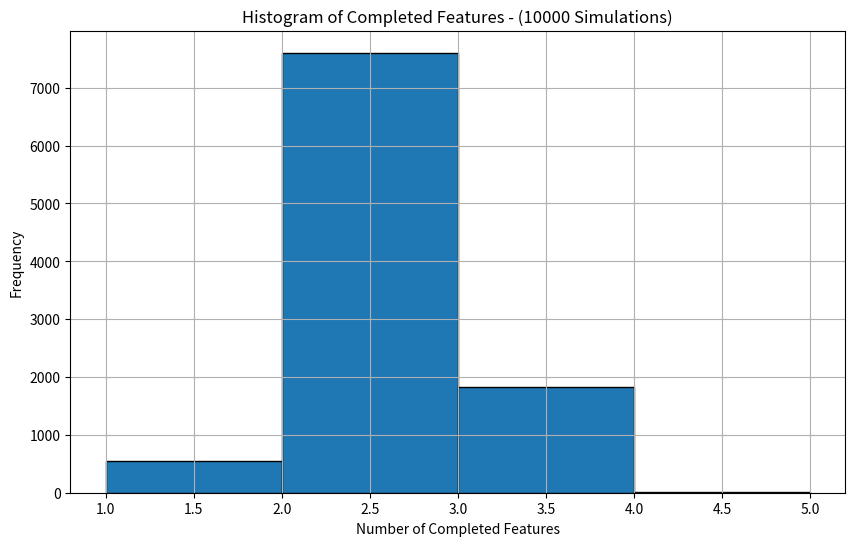
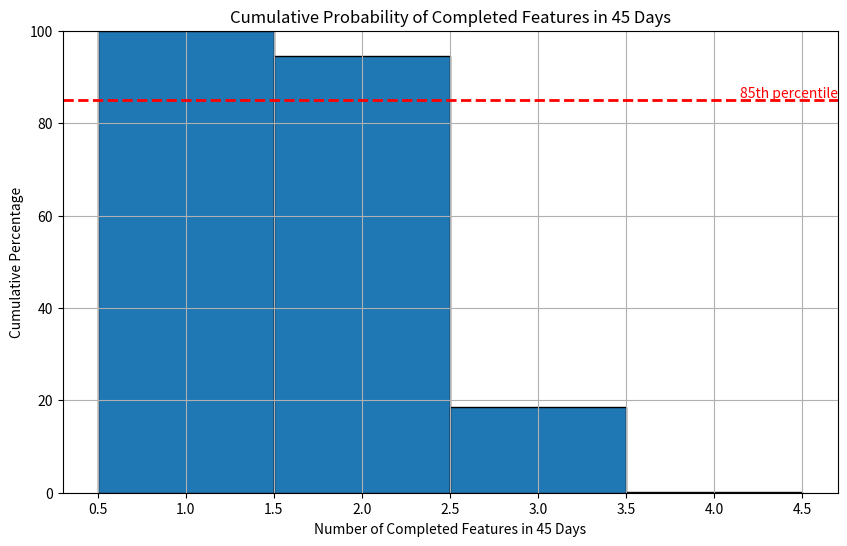

Write Python code to recreate these figures, in order.
import random
import pandas as pd
import numpy as np
import matplotlib.pyplot as plt
from datetime import datetime, timedelta
import math


def run_simulation(past_throughput, feature_stories, simultaneous_features, number_of_simulations, days_to_simulate):
    results = []
    feature_completions = [[] for _ in range(len(feature_stories))]

    for _ in range(number_of_simulations):
        remaining_stories = feature_stories.copy()
        completed_features = 0
        in_progress = [0] * simultaneous_features

        for day in range(days_to_simulate):
            if not remaining_stories and all(f == 0 for f in in_progress):
                break

            daily_throughput = random.choice(past_throughput)
            throughput_per_feature = daily_throughput / \
                min(simultaneous_features, len(remaining_stories) +
                    sum(1 for f in in_progress if f > 0))

            for i in range(simultaneous_features):
                if in_progress[i] > 0:
                    if throughput_per_feature >= in_progress[i]:
                        throughput_per_feature -= in_progress[i]
                        feature_completions[completed_features].append(day + 1)
                        completed_features += 1
                        in_progress[i] = 0
                    else:
                        in_progress[i] -= throughput_per_feature
                        throughput_per_feature = 0

                if in_progress[i] == 0 and remaining_stories:
                    in_progress[i] = remaining_stories.pop(0)
                    if throughput_per_feature >= in_progress[i]:
                        throughput_per_feature -= in_progress[i]
                        feature_completions[completed_features].append(day + 1)
                        completed_features += 1
                        in_progress[i] = 0
                    else:
                        in_progress[i] -= throughput_per_feature
                        throughput_per_feature = 0

                if throughput_per_feature == 0:
                    break

        results.append((completed_features, day + 1))

    return results, feature_completions


def analyze_results(results, feature_completions, feature_stories, days_to_simulate, start_date):
    df_results = pd.DataFrame(
        results, columns=['Completed Features', 'Days Taken'])

    print(
        f"Average completed features: {df_results['Completed Features'].mean():.2f}")

    features_85_percent = sum(1 for completions in feature_completions if len(
        completions) / len(results) >= 0.85)
    print(f"85th percentile of completed features: {features_85_percent}")

    print("\nFeature Completion Forecasts:")

    for i, completions in enumerate(feature_completions):
        if completions:
            completion_day = int(np.percentile(completions, 85))
            completion_prob = len(completions) / len(results) * 100
            forecast_date = start_date + timedelta(days=completion_day)
            print(f"Feature {i+1} (Stories: {feature_stories[i]}):")
            print(f"  Estimated completion day: {completion_day}")
            print(
                f"  Forecasted completion date: {forecast_date.strftime('%Y-%m-%d')}")
            print(f"  Probability of completion: {completion_prob:.2f}%")
        else:
            print(f"Feature {i+1} (Complexity: {feature_stories[i]}):")
            print("  Not completed in any simulation")


def create_histograms(results, number_of_simulations, days_to_simulate):
    completed_features = [r[0] for r in results]

    plt.figure(figsize=(10, 6))
    plt.hist(completed_features, bins=range(min(completed_features), max(completed_features) + 2, 1),
             edgecolor='black')
    plt.xlabel('Number of Completed Features')
    plt.ylabel('Frequency')
    plt.title(
        f'Histogram of Completed Features - ({number_of_simulations} Simulations)')
    plt.grid(True)
    plt.show()

    plt.figure(figsize=(10, 6))
    counts, bins = np.histogram(completed_features, bins=range(
        min(completed_features), max(completed_features) + 2, 1))
    cum_counts = np.cumsum(counts[::-1])[::-1]
    cum_percentage = cum_counts / cum_counts[0] * 100
    plt.bar(bins[:-1], cum_percentage, width=np.diff(bins), edgecolor='black')
    plt.xlabel(f'Number of Completed Features in {days_to_simulate} Days')
    plt.ylabel('Cumulative Percentage')
    plt.title(
        f'Cumulative Probability of Completed Features in {days_to_simulate} Days')
    plt.grid(True)
    plt.ylim(0, 100)

    plt.axhline(y=85, color='red', linestyle='--', linewidth=2)
    plt.text(plt.xlim()[1], 85, '85th percentile',
             horizontalalignment='right', verticalalignment='bottom', color='red')

    plt.show()


def main():
    # Input parameters

    # past daily throughput i.e. number of tasks / stories completed per day
    past_throughput = [1, 5, 0, 2, 3, 0, 1, 1, 0, 2, 1, 0,
                       0, 4, 1, 1, 0, 1, 0, 2, 1, 0, 2, 0, 1, 2, 1, 0, 0, 3]

    # number of stories in each feature. Order of the list also sets feature priority
    feature_stories = [5, 8, 7, 6, 9, 12, 3, 8, 7, 9]

    # number of features the team will work on in parallel
    simultaneous_features = 3

    #  number of simulations to perform for the statistical analysis
    number_of_simulations = 10000

    # number of days to forecast, i.e. if we want to predict the number of completed features in the next 45 days, use 45 here.
    days_to_simulate = 45

    #  the start date of the simulation. This is used to calculate the dates for each day in the simulation
    start_date = datetime(2024, 6, 21)

    # Run simulation
    results, feature_completions = run_simulation(
        past_throughput, feature_stories, simultaneous_features, number_of_simulations, days_to_simulate)

    # Analyze and visualize results
    analyze_results(results, feature_completions,
                    feature_stories, days_to_simulate, start_date)
    create_histograms(results, number_of_simulations, days_to_simulate)


if __name__ == "__main__":
    main()
